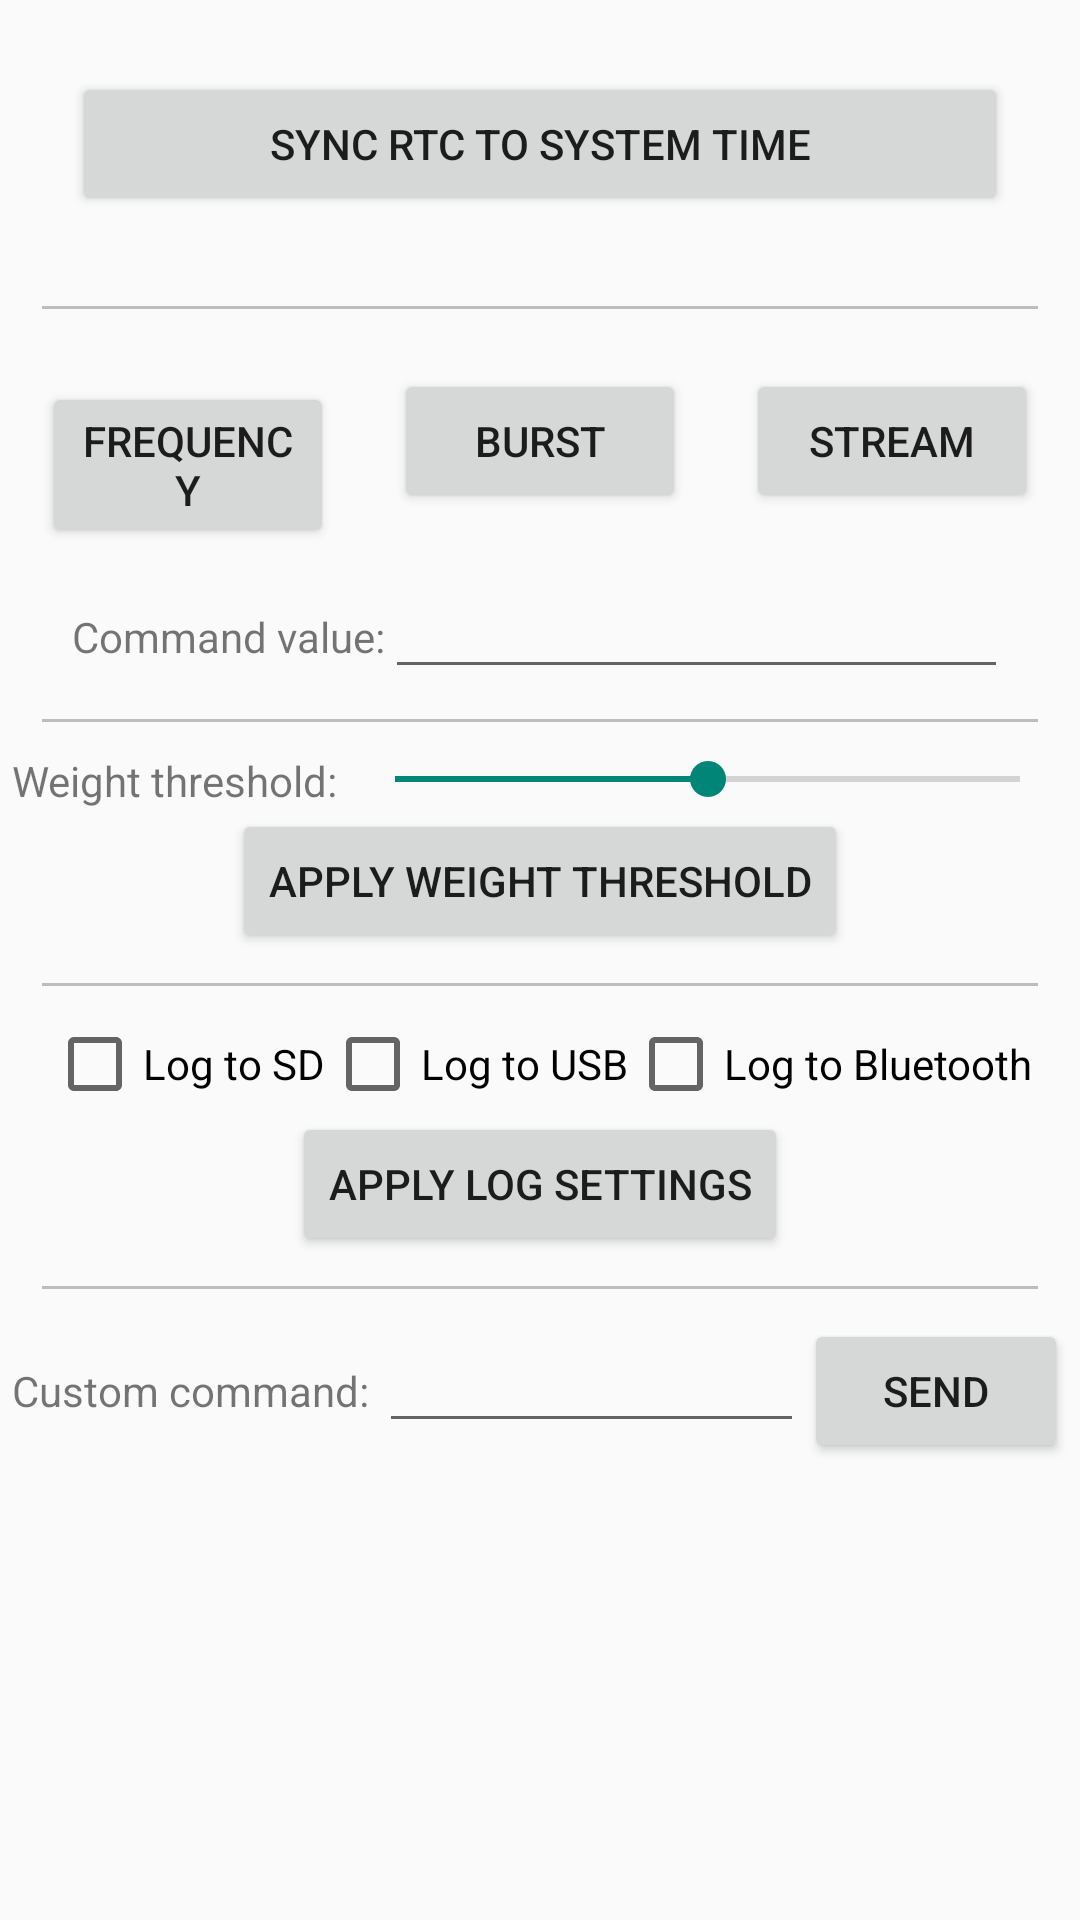

Layout XML and referenced resources for this Android screen:
<!-- AndroidManifest.xml: application theme AppTheme -->
<!-- res/layout/param_frag.xml -->
<?xml version="1.0" encoding="utf-8"?>
<LinearLayout xmlns:android="http://schemas.android.com/apk/res/android"
    android:orientation="vertical" android:layout_width="match_parent"
    android:layout_height="match_parent"
    android:padding="4dp"   >
    <ScrollView
        android:layout_width="match_parent"
        android:layout_height="wrap_content">
        <LinearLayout
            android:layout_width="match_parent"
            android:layout_height="match_parent"
            android:orientation="vertical">
    <Button
        android:layout_width="match_parent"
        android:layout_height="wrap_content"
        android:text="Sync RTC to System time"
        android:layout_margin="20dp"
        android:onClick="syncRTC"/>

    <View
        android:layout_width="fill_parent"
        android:layout_height="1dp"
        android:background="#90909090"
        android:layout_margin="10dp"
        android:layout_marginTop="0dp"
        android:layout_marginLeft="5dp"
        android:layout_marginRight="5dp"
        />

    <LinearLayout
        android:layout_width="match_parent"
        android:layout_height="wrap_content"
        android:orientation="horizontal">

        <Button
            android:layout_width="0dp"
            android:layout_height="wrap_content"
            android:layout_weight="1"
            android:text="FREQUENCY"
            android:id="@+id/FRQ"
            android:layout_margin="10dp"
            android:onClick="sendCommand"/>
        <Button
            android:layout_width="0dp"
            android:layout_height="wrap_content"
            android:layout_weight="1"
            android:text="BURST"
            android:id="@+id/BST"
            android:layout_margin="10dp"
            android:onClick="sendCommand"/>
        <Button
            android:layout_width="0dp"
            android:layout_height="wrap_content"
            android:layout_weight="1"
            android:text="STREAM"
            android:id="@+id/STR"
            android:layout_margin="10dp"
            android:onClick="sendCommand"/>
    </LinearLayout>

    <LinearLayout
        android:layout_width="match_parent"
        android:layout_height="wrap_content"
        android:orientation="horizontal"
        android:layout_marginLeft="20dp"
        android:layout_marginRight="20dp">

        <TextView
            android:layout_width="wrap_content"
            android:layout_height="wrap_content"
            android:text="Command value:"/>
        <EditText
            android:id="@+id/cmdValue"
            android:inputType="numberDecimal"
            android:layout_width="0dp"
            android:layout_weight="1"
            android:layout_height="wrap_content" />
    </LinearLayout>


    <View
        android:layout_width="fill_parent"
        android:layout_height="1dp"
        android:background="#90909090"
        android:layout_margin="10dp"
        android:layout_marginLeft="5dp"
        android:layout_marginRight="5dp"
        />

    <LinearLayout
        android:layout_width="match_parent"
        android:layout_height="wrap_content"
        android:orientation="horizontal">
        <TextView
            android:layout_width="wrap_content"
            android:layout_height="wrap_content"
            android:text="Weight threshold: "
            android:layout_gravity="center_vertical"/>
        <SeekBar
            android:layout_width="match_parent"
            android:layout_height="wrap_content"
            android:max="600"
            android:progress="300"
            android:id="@+id/weightSeek"
            />
    </LinearLayout>
    <Button
        android:layout_width="wrap_content"
        android:layout_height="wrap_content"
        android:layout_gravity="center"
        android:text="Apply Weight Threshold"
        android:onClick="sendWeightThreshold"/>

    <View
        android:layout_width="fill_parent"
        android:layout_height="1dp"
        android:background="#90909090"
        android:layout_margin="10dp"
        android:layout_marginLeft="5dp"
        android:layout_marginRight="5dp"
        />

    <LinearLayout
        android:layout_width="match_parent"
        android:layout_height="wrap_content"
        android:orientation="horizontal"
        android:layout_marginLeft="10dp"
        android:layout_marginRight="10dp"
        android:gravity="center">
    <CheckBox
        android:id="@+id/SDChk"
        android:layout_width="wrap_content"
        android:layout_height="wrap_content"
        android:text="Log to SD"/>
    <CheckBox
        android:id="@+id/USBChk"
        android:layout_width="wrap_content"
        android:layout_height="wrap_content"
        android:text="Log to USB"/>
    <CheckBox
        android:id="@+id/BTChk"
        android:layout_width="wrap_content"
        android:layout_height="wrap_content"
        android:text="Log to Bluetooth"/>
    </LinearLayout>
    <Button
        android:layout_width="wrap_content"
        android:layout_height="wrap_content"
        android:layout_gravity="center"
        android:text="Apply Log settings"
        android:onClick="sendLogSettings"/>

    <View
        android:layout_width="fill_parent"
        android:layout_height="1dp"
        android:background="#90909090"
        android:layout_margin="10dp"
        android:layout_marginLeft="5dp"
        android:layout_marginRight="5dp"
        />

    <LinearLayout
        android:layout_width="match_parent"
        android:layout_height="wrap_content"
        android:orientation="horizontal">

        <TextView
            android:layout_width="wrap_content"
            android:layout_height="wrap_content"
            android:text="Custom command: "/>
        <EditText
            android:id="@+id/customCmd"
            android:layout_width="0dp"
            android:layout_height="wrap_content"
            android:layout_weight="1"/>
        <Button
            android:layout_width="wrap_content"
            android:layout_height="wrap_content"
            android:text="Send"
            android:onClick="sendCustomCommand"/>

    </LinearLayout>

        </LinearLayout>
    </ScrollView>

</LinearLayout>
<!-- resources referenced by this layout -->
<resources>
  <style name="AppTheme" parent="Theme.AppCompat.Light.DarkActionBar">
          
      </style>
</resources>
